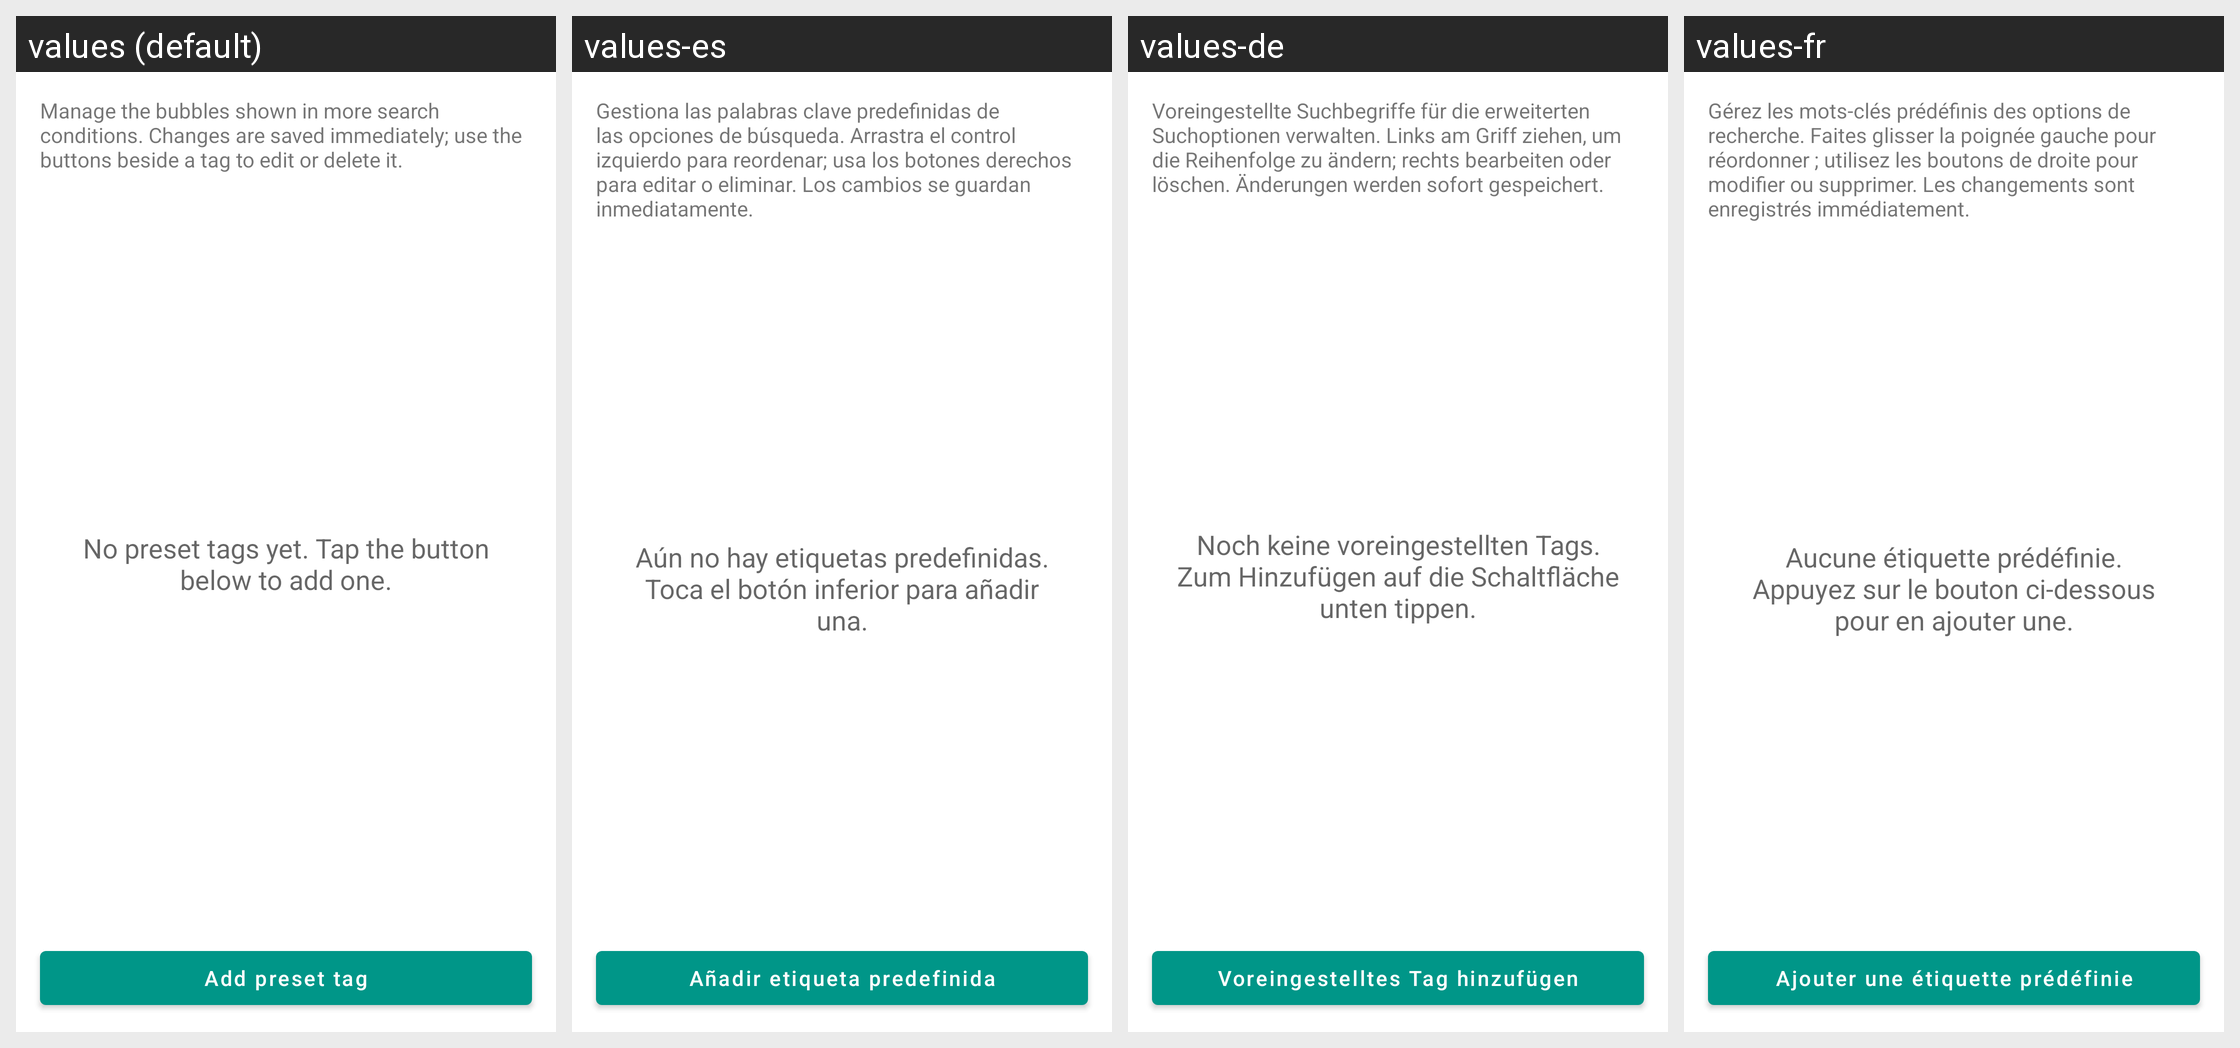

The same Android screen rendered under several of its app's locales, left to right. List the strings drawn on it with the default value and each locale's translation.
Android screen res/layout/fragment_search_presets.xml rendered under 4 locales, left to right: values (default), values-es, values-de, values-fr. Device: Nexus 5 (rendered at 1080×1920; each locale shown at half size, 540×960, under a caption strip naming it); theme AppTheme.
Other locales in the repository, not shown: values-en, values-ja, values-ko, values-th, values-zh-rCN, values-zh-rHK, values-zh-rTW.
Strings drawn on this screen, with the default value and each locale's value (text and hints the layout hard-codes, and strings that could not be matched under every locale, appear in the picture but are not listed):

settings_search_presets_description
  values: Manage the bubbles shown in more search conditions. Changes are saved immediately; use the buttons beside a tag to edit or delete it.
  values-es: Gestiona las palabras clave predefinidas de las opciones de búsqueda. Arrastra el control izquierdo para reordenar; usa los botones derechos para editar o eliminar. Los cambios se guardan inmediatamente.
  values-de: Voreingestellte Suchbegriffe für die erweiterten Suchoptionen verwalten. Links am Griff ziehen, um die Reihenfolge zu ändern; rechts bearbeiten oder löschen. Änderungen werden sofort gespeichert.
  values-fr: Gérez les mots-clés prédéfinis des options de recherche. Faites glisser la poignée gauche pour réordonner ; utilisez les boutons de droite pour modifier ou supprimer. Les changements sont enregistrés immédiatement.

settings_search_presets_empty
  values: No preset tags yet. Tap the button below to add one.
  values-es: Aún no hay etiquetas predefinidas. Toca el botón inferior para añadir una.
  values-de: Noch keine voreingestellten Tags. Zum Hinzufügen auf die Schaltfläche unten tippen.
  values-fr: Aucune étiquette prédéfinie. Appuyez sur le bouton ci-dessous pour en ajouter une.

settings_search_preset_add
  values: Add preset tag
  values-es: Añadir etiqueta predefinida
  values-de: Voreingestelltes Tag hinzufügen
  values-fr: Ajouter une étiquette prédéfinie
